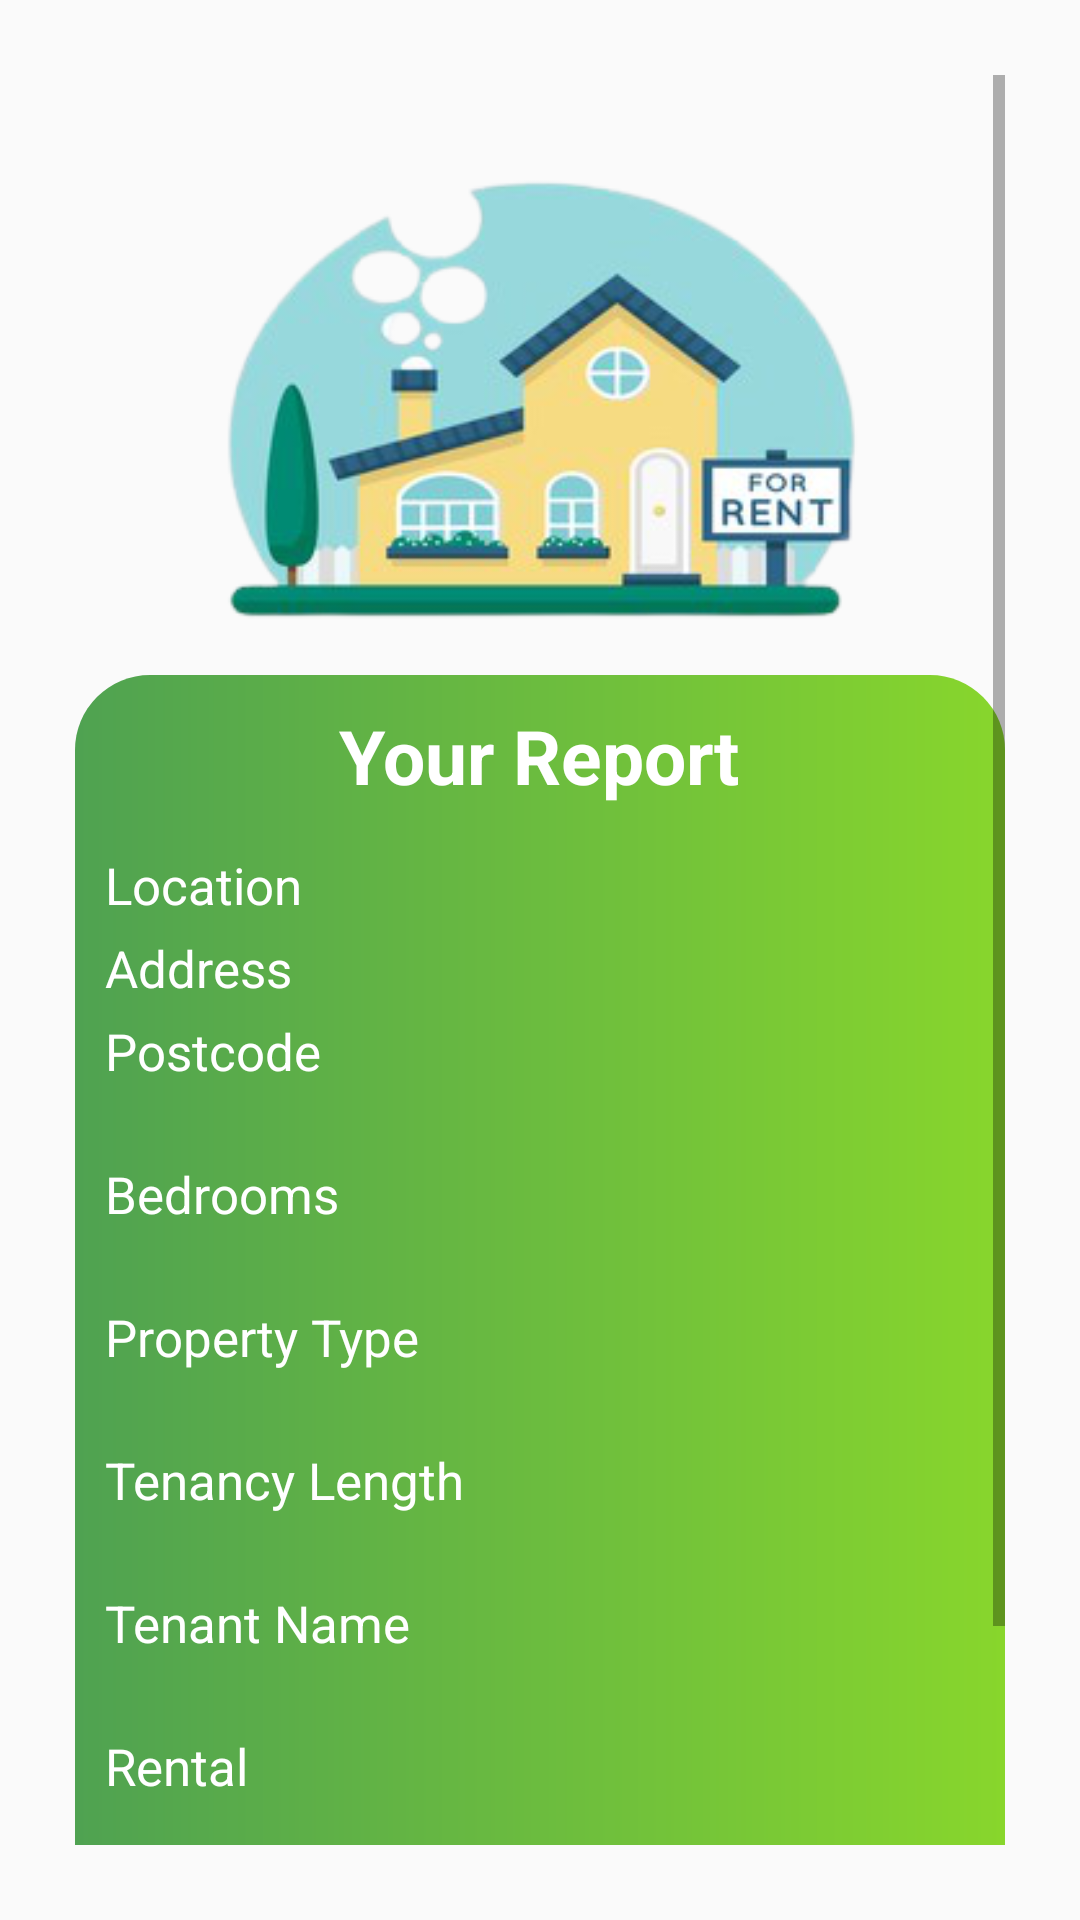

This screen was rendered from an Android layout file. Write that file and the resources it references.
<!-- AndroidManifest.xml: application theme AppTheme -->
<!-- res/layout/activity_property_information.xml -->
<?xml version="1.0" encoding="utf-8"?>
<ScrollView xmlns:android="http://schemas.android.com/apk/res/android"
    xmlns:app="http://schemas.android.com/apk/res-auto"
    xmlns:tools="http://schemas.android.com/tools"
    android:layout_width="match_parent"
    android:layout_height="match_parent"
    android:orientation="vertical"
    android:padding="25dp"
    tools:context=".Activities.PropertyInformationActivity">

    <LinearLayout
        android:layout_width="match_parent"
        android:layout_height="match_parent"
        android:orientation="vertical">

        <ImageView
            android:layout_width="match_parent"
            android:layout_height="200dp"
            android:src="@drawable/rent_dummy" />

        <LinearLayout
            android:layout_width="match_parent"
            android:layout_height="wrap_content"
            android:padding="10dp"
            android:background="@drawable/button_general"
            android:orientation="vertical">

            <TextView
                android:layout_width="wrap_content"
                android:layout_height="wrap_content"
                android:layout_gravity="center"
                android:layout_marginBottom="15dp"
                android:text="Your Report"
                android:textColor="#ffffff"
                android:textSize="25sp"
                android:textStyle="bold" />

            <TextView
                android:id="@+id/holder_Location"
                android:layout_width="wrap_content"
                android:layout_height="wrap_content"
                android:layout_marginBottom="5dp"
                android:text="Location"
                android:textColor="#ffffff"
                android:textSize="17sp" />

            <TextView
                android:id="@+id/holder_Address"
                android:layout_width="wrap_content"
                android:layout_height="wrap_content"
                android:layout_marginBottom="5dp"
                android:text="Address"
                android:textColor="#ffffff"
                android:textSize="17sp" />

            <TextView
                android:id="@+id/holder_Postcode"
                android:layout_width="wrap_content"
                android:layout_height="wrap_content"
                android:layout_marginBottom="25dp"
                android:text="Postcode"
                android:textColor="#ffffff"
                android:textSize="17sp" />

            <TextView
                android:id="@+id/holder_Bedrooms"
                android:layout_width="wrap_content"
                android:layout_height="wrap_content"
                android:layout_marginBottom="25dp"
                android:text="Bedrooms"
                android:textColor="#ffffff"
                android:textSize="17sp" />

            <TextView
                android:id="@+id/holder_PropertyType"
                android:layout_width="wrap_content"
                android:layout_height="wrap_content"
                android:layout_marginBottom="25dp"
                android:text="Property Type"
                android:textColor="#ffffff"
                android:textSize="17sp" />

            <TextView
                android:id="@+id/holder_TenancyLength"
                android:layout_width="wrap_content"
                android:layout_height="wrap_content"
                android:layout_marginBottom="25dp"
                android:text="Tenancy Length"
                android:textColor="#ffffff"
                android:textSize="17sp" />

            <TextView
                android:id="@+id/holder_TenantName"
                android:layout_width="wrap_content"
                android:layout_height="wrap_content"
                android:layout_marginBottom="25dp"
                android:text="Tenant Name"
                android:textColor="#ffffff"
                android:textSize="17sp" />

            <TextView
                android:id="@+id/holder_Rental"
                android:layout_width="wrap_content"
                android:layout_height="wrap_content"
                android:layout_marginBottom="25dp"
                android:text="Rental"
                android:textColor="#ffffff"
                android:textSize="17sp" />

            <TextView
                android:id="@+id/holder_Management"
                android:layout_width="wrap_content"
                android:layout_height="wrap_content"
                android:layout_marginBottom="25dp"
                android:text="Management"
                android:textColor="#ffffff"
                android:textSize="17sp" />

            <TextView
                android:id="@+id/holder_Refurbishment"
                android:layout_width="wrap_content"
                android:layout_height="wrap_content"
                android:layout_marginBottom="25dp"
                android:text="Refurbishment"
                android:textColor="#ffffff"
                android:textSize="17sp" />
        </LinearLayout>


    </LinearLayout>


</ScrollView>
<!-- resources referenced by this layout -->
<resources>
  <!-- drawable button_general (drawable) -->
  <?xml version="1.0" encoding="utf-8"?>
  <shape xmlns:android="http://schemas.android.com/apk/res/android" android:shape="rectangle">
  
      <gradient
          android:startColor="#4FA251"
          android:endColor="#88D62C"
          android:type="linear">
  
      </gradient>
  
      <corners android:radius="25dp"></corners>
  
      <stroke android:width="0dp" android:color="#000"></stroke>
  
  </shape>
  <!-- drawable rent_dummy: png bitmap (drawable, 62101 bytes) -->
  <style name="AppTheme" parent="Theme.AppCompat.Light.NoActionBar">
      
      <item name="colorPrimary">@color/colorPrimary</item>
      <item name="colorPrimaryDark">@color/colorPrimaryDark</item>
      <item name="colorAccent">@color/colorAccent</item>
  </style>
  <color name="colorPrimary">#848cb7</color>
  <color name="colorPrimaryDark">#6d749f</color>
  <color name="colorAccent">#ff4081</color>
</resources>
